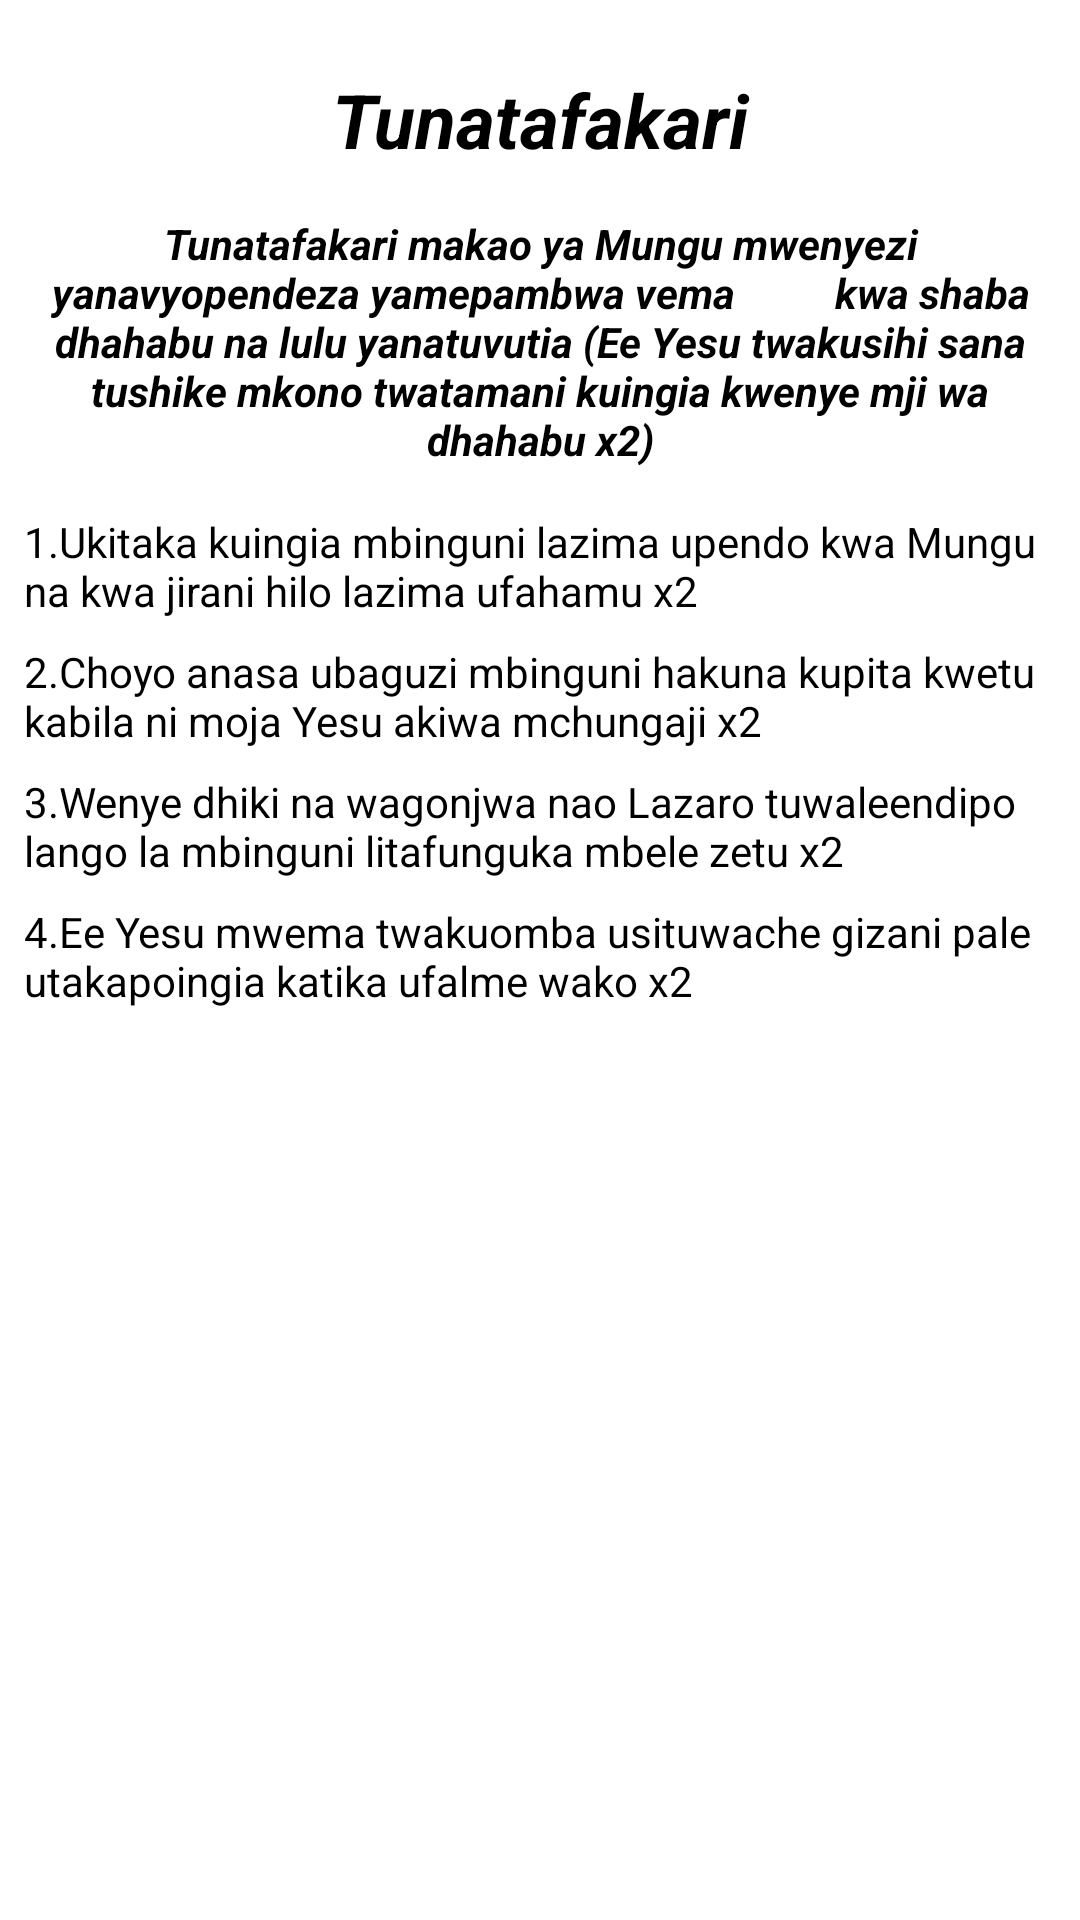

Here is an Android app screen rendered from its layout file. Give the layout XML and the strings, colors and styles it references.
<!-- AndroidManifest.xml: application theme Theme.NguzoYangu -->
<!-- res/layout/activity_tunatafakari.xml -->
<?xml version="1.0" encoding="utf-8"?>
<LinearLayout xmlns:android="http://schemas.android.com/apk/res/android"
    xmlns:app="http://schemas.android.com/apk/res-auto"
    xmlns:tools="http://schemas.android.com/tools"
    android:layout_width="match_parent"
    android:orientation="vertical"
    android:padding="8dp"
    android:layout_height="match_parent"
    tools:context=".Tunatafakari">
    <ScrollView
        android:layout_width="match_parent"
        android:layout_height="wrap_content">
    <LinearLayout
        android:layout_width="match_parent"
        android:layout_height="wrap_content"
        android:orientation="vertical">
    <TextView
        android:layout_width="match_parent"
        android:layout_height="wrap_content"
        android:textColor="@color/black"
        android:layout_marginTop="15dp"
        android:textAlignment="center"
        android:textStyle="bold|italic"
        android:text="Tunatafakari"
        android:textSize="25sp"/>
    <TextView
        android:layout_width="match_parent"
        android:layout_height="wrap_content"
        android:textColor="@color/black"
        android:layout_marginTop="15dp"
        android:textAlignment="center"
        android:textStyle="bold|italic"
        android:text="Tunatafakari makao ya Mungu mwenyezi yanavyopendeza yamepambwa vema          kwa shaba dhahabu na lulu yanatuvutia (Ee Yesu twakusihi sana tushike mkono twatamani kuingia kwenye mji wa dhahabu x2)"
        />
    <TextView
        android:layout_width="match_parent"
        android:layout_height="wrap_content"
        android:textColor="@color/black"
        android:layout_marginTop="15dp"
        android:textStyle="normal"
        android:text="1.Ukitaka kuingia mbinguni lazima upendo kwa Mungu na kwa jirani hilo lazima ufahamu x2"
        />
    <TextView
        android:layout_width="match_parent"
        android:layout_height="wrap_content"
        android:textColor="@color/black"
        android:layout_marginTop="8dp"
        android:textStyle="normal"
        android:text="2.Choyo anasa ubaguzi mbinguni hakuna kupita kwetu kabila ni moja Yesu akiwa mchungaji x2"
        />
    <TextView
        android:layout_width="match_parent"
        android:layout_height="wrap_content"
        android:textColor="@color/black"
        android:layout_marginTop="8dp"
        android:textStyle="normal"
        android:text="3.Wenye dhiki na wagonjwa nao Lazaro tuwaleendipo lango la mbinguni litafunguka mbele zetu x2"
        />
    <TextView
        android:layout_width="match_parent"
        android:layout_height="wrap_content"
        android:textColor="@color/black"
        android:layout_marginTop="8dp"
        android:textStyle="normal"
        android:text="4.Ee Yesu mwema twakuomba usituwache gizani pale utakapoingia katika ufalme wako x2"
        />
    </LinearLayout>
    </ScrollView>


</LinearLayout>
<!-- resources referenced by this layout -->
<resources>
  <style name="Theme.NguzoYangu" parent="Theme.MaterialComponents.DayNight.NoActionBar">
          
          <item name="colorPrimary">@color/purple_500</item>
          <item name="colorPrimaryVariant">@color/purple_700</item>
          <item name="colorOnPrimary">@color/white</item>
          
          <item name="colorSecondary">@color/teal_200</item>
          <item name="colorSecondaryVariant">@color/teal_700</item>
          <item name="colorOnSecondary">@color/black</item>
          
          <item name="android:statusBarColor" tools:targetApi="l">?attr/colorPrimaryVariant</item>
          
      </style>
  <!-- not gathered from this repository: default colours our renderer supplied (Android Studio template values) -->
  <color name="purple_500">#FF6200EE</color>
  <color name="purple_700">#FF3700B3</color>
  <color name="teal_200">#FF03DAC5</color>
  <color name="teal_700">#FF018786</color>
  <color name="black">#FF000000</color>
  <color name="white">#FFFFFFFF</color>
</resources>
